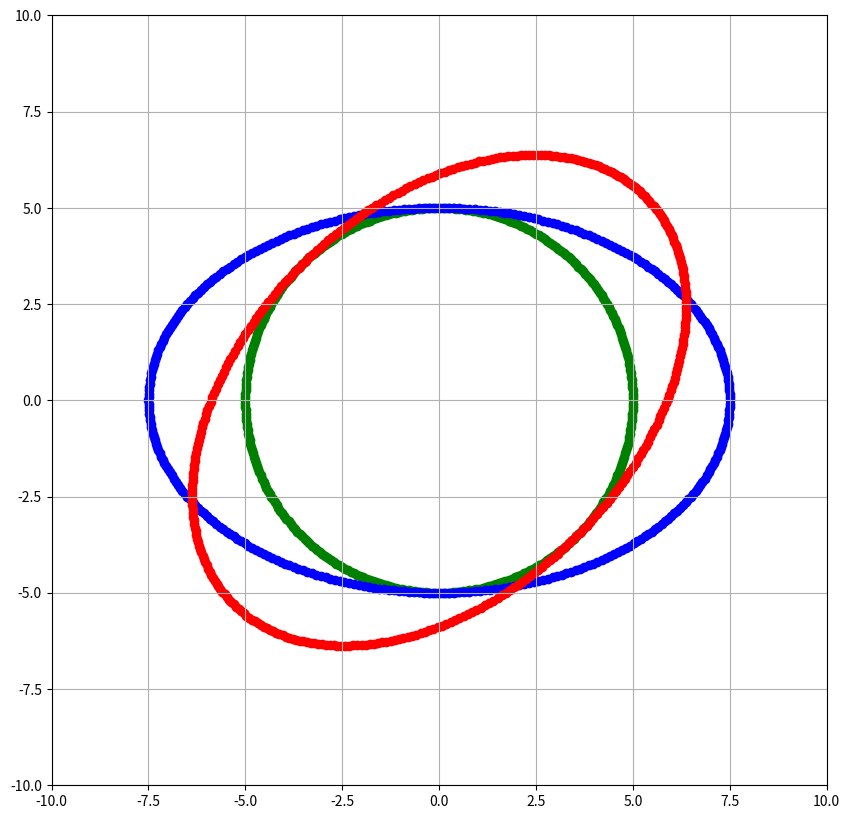

Recreate this plot in Python.
from matplotlib import pyplot as plt
import numpy as np


def plot_base():
    plt.rcParams["figure.figsize"] = [10, 10]
    plt.xlim(-10, 10)
    plt.ylim(-10, 10)
    plt.grid()


def get_circle_points():
    x = []
    y = []
    for theta in range(360):
        point = np.array([5 * np.cos(np.deg2rad(theta)), 5 * np.sin(np.deg2rad(theta))])
        x.append(point[0])
        y.append(point[1])

    return x, y


def get_elliptic_points():
    x = []
    y = []
    for theta in range(360):
        point = np.array(
            [7.5 * np.cos(np.deg2rad(theta)), 5 * np.sin(np.deg2rad(theta))]
        )
        x.append(point[0])
        y.append(point[1])

    return x, y


def get_elliptic_points_with_tilt():
    x = []
    y = []
    tilt = 45
    R = np.array(
        [
            [np.cos(np.deg2rad(tilt)), -np.sin(np.deg2rad(tilt))],
            [np.sin(np.deg2rad(tilt)), np.cos(np.deg2rad(tilt))],
        ]
    )
    for theta in range(360):
        point = np.array(
            [7.5 * np.cos(np.deg2rad(theta)), 5 * np.sin(np.deg2rad(theta))]
        )
        rotated_point = np.dot(R, point.T)
        x.append(rotated_point[0])
        y.append(rotated_point[1])

    return x, y


def main():
    plot_base()
    c_x, c_y = get_circle_points()
    e_x, e_y = get_elliptic_points()
    r_x, r_y = get_elliptic_points_with_tilt()

    plt.scatter(c_x, c_y, marker="o", c="green")
    plt.scatter(e_x, e_y, marker="o", c="blue")
    plt.scatter(r_x, r_y, marker="o", c="red")
    plt.show()


if __name__ == "__main__":
    main()
